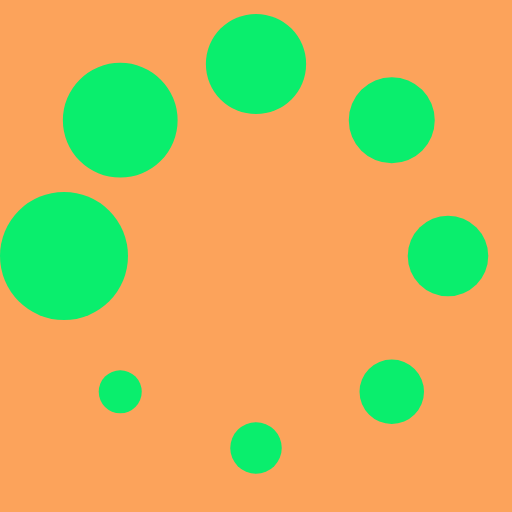
t = 0.00 s
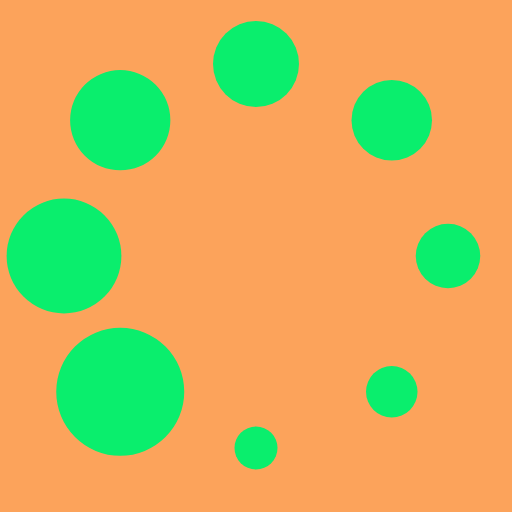
t = 0.16 s
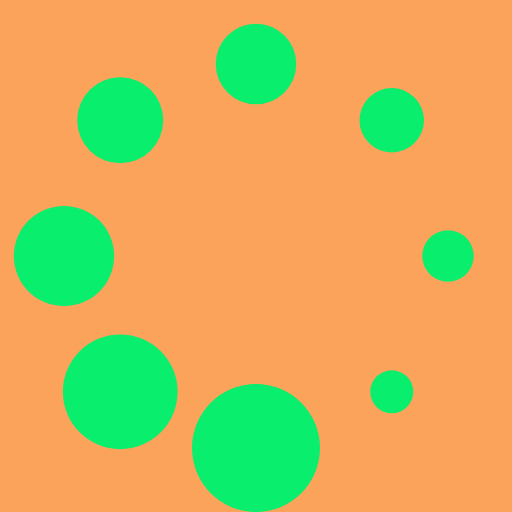
t = 0.28 s
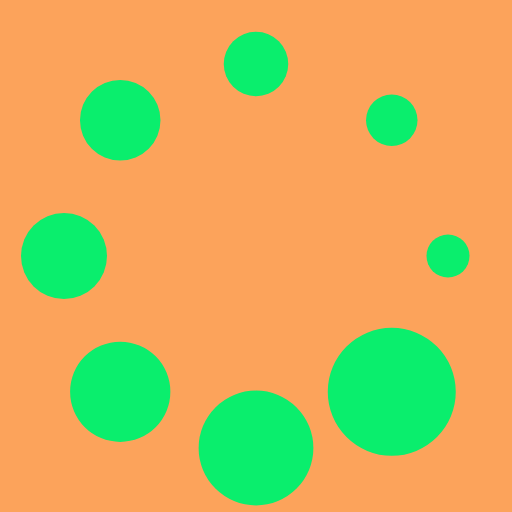
t = 0.44 s
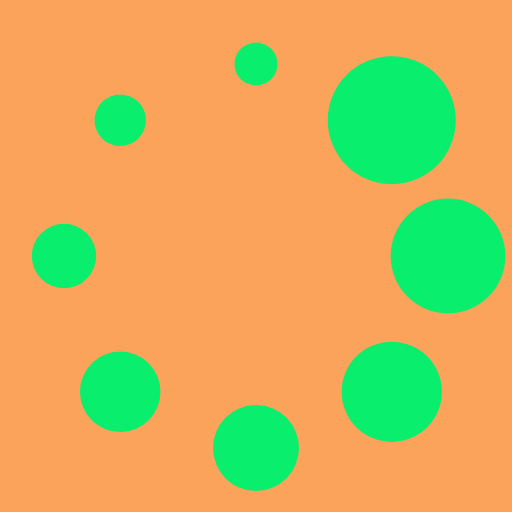
t = 0.60 s
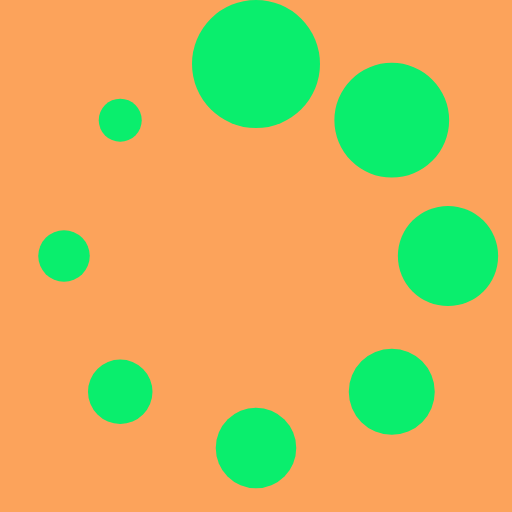
t = 0.72 s

The animated SVG that drew these frames (rendered in a browser with its animation timeline set to each time). Animation: 1 SMIL element (animateTransform=1); one cycle of 0.88 s, repeats indefinitely.

<?xml version="1.0" encoding="UTF-8" standalone="no"?><svg xmlns:svg="http://www.w3.org/2000/svg" xmlns="http://www.w3.org/2000/svg" xmlns:xlink="http://www.w3.org/1999/xlink" version="1.0" width="64px" height="64px" viewBox="0 0 128 128" xml:space="preserve"><rect x="0" y="0" width="100%" height="100%" fill="#FCA35B" /><g><circle cx="16" cy="64" r="16" fill="#0aee6d" fill-opacity="1"/><circle cx="16" cy="64" r="14.344" fill="#0aee6d" fill-opacity="1" transform="rotate(45 64 64)"/><circle cx="16" cy="64" r="12.531" fill="#0aee6d" fill-opacity="1" transform="rotate(90 64 64)"/><circle cx="16" cy="64" r="10.75" fill="#0aee6d" fill-opacity="1" transform="rotate(135 64 64)"/><circle cx="16" cy="64" r="10.063" fill="#0aee6d" fill-opacity="1" transform="rotate(180 64 64)"/><circle cx="16" cy="64" r="8.063" fill="#0aee6d" fill-opacity="1" transform="rotate(225 64 64)"/><circle cx="16" cy="64" r="6.438" fill="#0aee6d" fill-opacity="1" transform="rotate(270 64 64)"/><circle cx="16" cy="64" r="5.375" fill="#0aee6d" fill-opacity="1" transform="rotate(315 64 64)"/><animateTransform attributeName="transform" type="rotate" values="0 64 64;315 64 64;270 64 64;225 64 64;180 64 64;135 64 64;90 64 64;45 64 64" calcMode="discrete" dur="880ms" repeatCount="indefinite"></animateTransform></g></svg>
